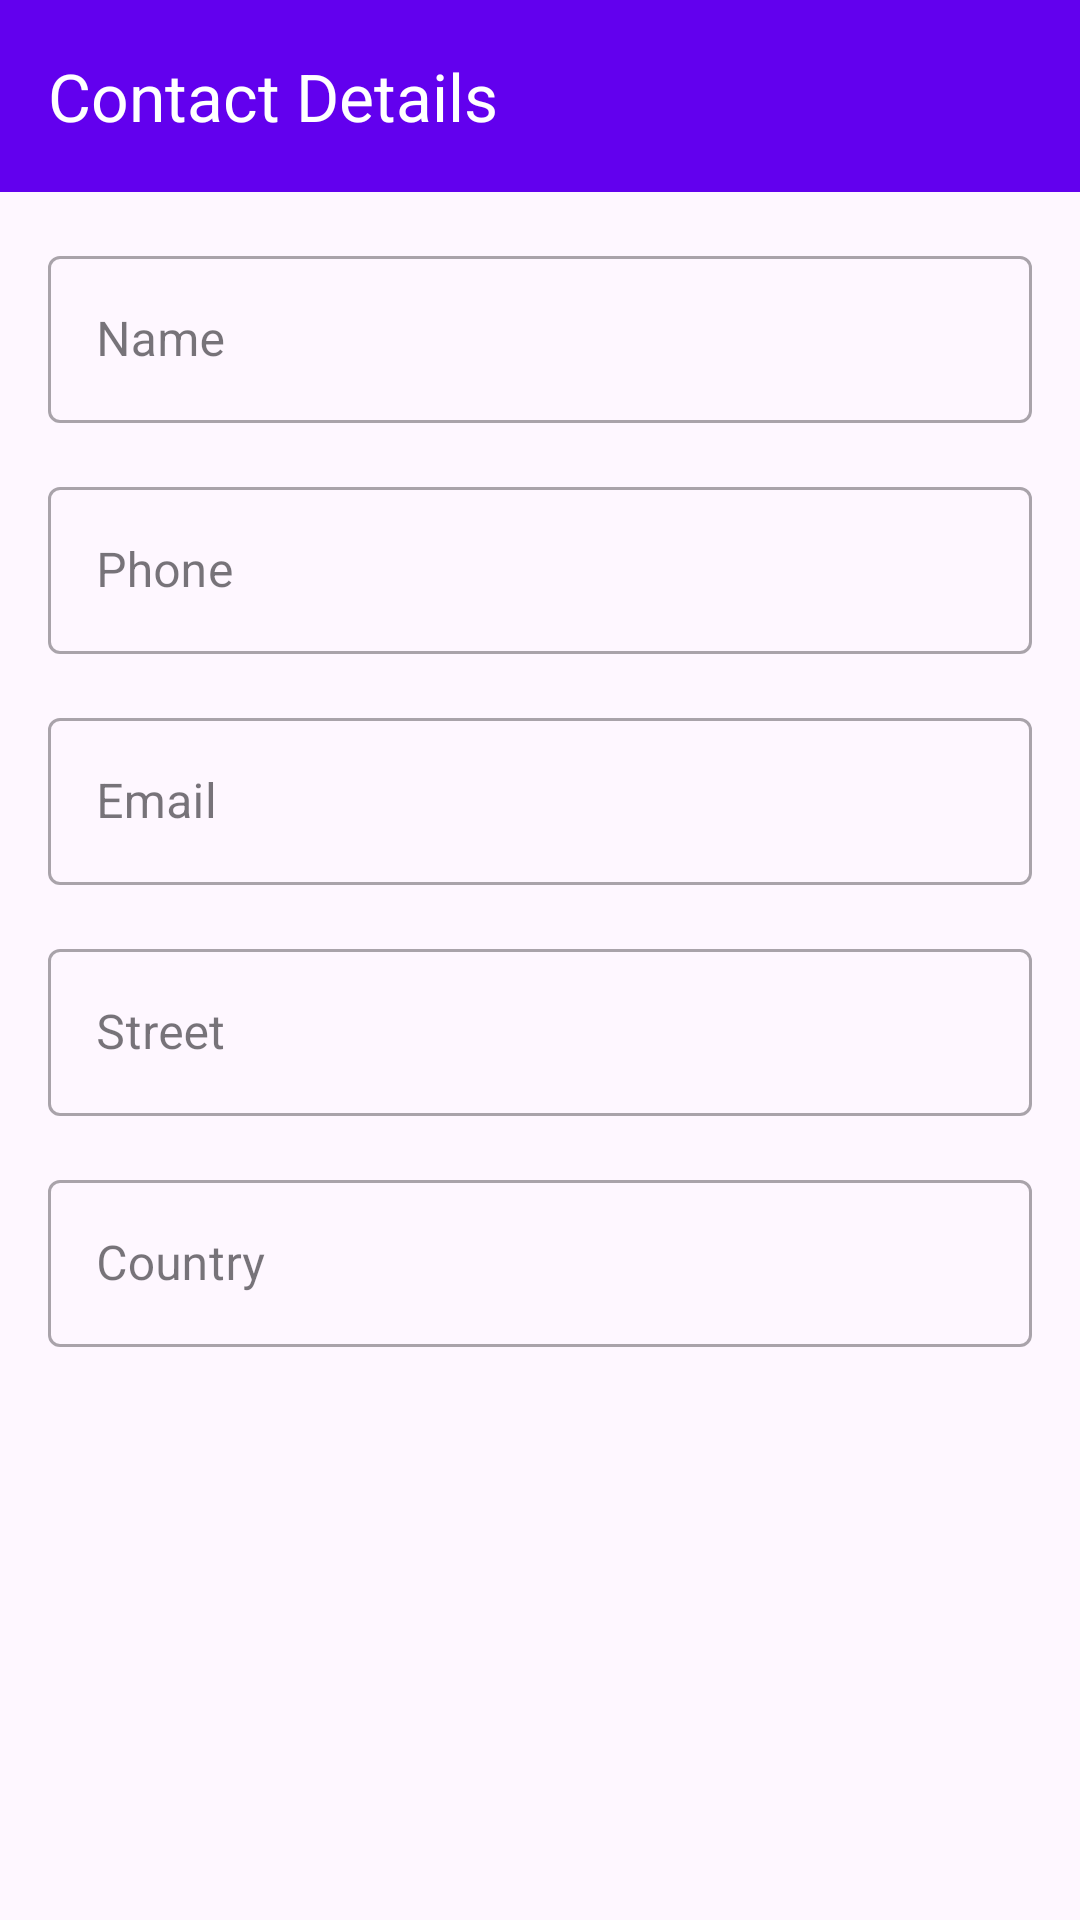

The Android layout XML behind this screen, and the referenced resources:
<!-- AndroidManifest.xml: application theme Theme.AddressBook -->
<!-- res/layout/activity_display_contact.xml -->
<?xml version="1.0" encoding="utf-8"?>
<androidx.coordinatorlayout.widget.CoordinatorLayout
    xmlns:android="http://schemas.android.com/apk/res/android"
    xmlns:app="http://schemas.android.com/apk/res-auto"
    xmlns:tools="http://schemas.android.com/tools"
    android:layout_width="match_parent"
    android:layout_height="match_parent"
    tools:context=".DisplayContact">

    <com.google.android.material.appbar.AppBarLayout
        android:layout_width="match_parent"
        android:layout_height="wrap_content"
        android:theme="@style/ThemeOverlay.AppCompat.Dark.ActionBar">

        <androidx.appcompat.widget.Toolbar
            android:id="@+id/toolbar"
            android:layout_width="match_parent"
            android:layout_height="?attr/actionBarSize"
            android:background="?attr/colorPrimary"
            app:popupTheme="@style/ThemeOverlay.AppCompat.Light"
            app:title="Contact Details" />

    </com.google.android.material.appbar.AppBarLayout>

    <ScrollView
        android:id="@+id/scrollView1"
        android:layout_width="match_parent"
        android:layout_height="match_parent"
        android:fillViewport="true"
        app:layout_behavior="@string/appbar_scrolling_view_behavior">

    <LinearLayout
        android:layout_width="match_parent"
        android:layout_height="wrap_content"
        android:orientation="vertical"
        android:padding="16dp">

        
        <com.google.android.material.textfield.TextInputLayout
            android:layout_width="match_parent"
            android:layout_height="wrap_content"
            android:layout_marginBottom="16dp"
            android:hint="@string/name">

            <com.google.android.material.textfield.TextInputEditText
                android:id="@+id/editTextName"
                android:layout_width="match_parent"
                android:layout_height="wrap_content"
                android:inputType="textPersonName"
                android:enabled="false"
                android:clickable="false"
                android:importantForAutofill="yes"
                android:autofillHints="name" />

        </com.google.android.material.textfield.TextInputLayout>

        
        <com.google.android.material.textfield.TextInputLayout
            android:layout_width="match_parent"
            android:layout_height="wrap_content"
            android:layout_marginBottom="16dp"
            android:hint="@string/phone">

            <com.google.android.material.textfield.TextInputEditText
                android:id="@+id/editTextPhone"
                android:layout_width="match_parent"
                android:layout_height="wrap_content"
                android:inputType="phone"
                android:enabled="false"
                android:clickable="false"
                android:importantForAutofill="yes"
                android:autofillHints="phone" />

        </com.google.android.material.textfield.TextInputLayout>

        
        <com.google.android.material.textfield.TextInputLayout
            android:layout_width="match_parent"
            android:layout_height="wrap_content"
            android:layout_marginBottom="16dp"
            android:hint="@string/email">

            <com.google.android.material.textfield.TextInputEditText
                android:id="@+id/editTextEmail"
                android:layout_width="match_parent"
                android:layout_height="wrap_content"
                android:inputType="textEmailAddress"
                android:enabled="false"
                android:clickable="false"
                android:importantForAutofill="yes"
                android:autofillHints="emailAddress" />

        </com.google.android.material.textfield.TextInputLayout>

        
        <com.google.android.material.textfield.TextInputLayout
            android:layout_width="match_parent"
            android:layout_height="wrap_content"
            android:layout_marginBottom="16dp"
            android:hint="Street">

            <com.google.android.material.textfield.TextInputEditText
                android:id="@+id/editTextStreet"
                android:layout_width="match_parent"
                android:layout_height="wrap_content"
                android:inputType="textPostalAddress"
                android:enabled="false"
                android:clickable="false"
                android:importantForAutofill="yes" />

        </com.google.android.material.textfield.TextInputLayout>

        
        <com.google.android.material.textfield.TextInputLayout
            android:layout_width="match_parent"
            android:layout_height="wrap_content"
            android:layout_marginBottom="16dp"
            android:hint="Country">

            <com.google.android.material.textfield.TextInputEditText
                android:id="@+id/editTextCountry"
                android:layout_width="match_parent"
                android:layout_height="wrap_content"
                android:inputType="text"
                android:enabled="false"
                android:clickable="false" />

        </com.google.android.material.textfield.TextInputLayout>

        
        <com.google.android.material.button.MaterialButton
            android:id="@+id/button1"
            style="@style/Widget.MaterialComponents.Button.OutlinedButton"
            android:layout_width="wrap_content"
            android:layout_height="wrap_content"
            android:layout_gravity="center_horizontal"
            android:layout_marginTop="16dp"
            android:onClick="run"
            android:text="@string/save"
            android:visibility="gone" />

        </LinearLayout>
    </ScrollView>
</androidx.coordinatorlayout.widget.CoordinatorLayout>
<!-- resources referenced by this layout -->
<resources>
  <string name="email">Email</string>
  <string name="name">Name</string>
  <string name="phone">Phone</string>
  <string name="save">Save Contact</string>
  <style name="Theme.AddressBook" parent="Base.Theme.AddressBook" />
  <style name="Base.Theme.AddressBook" parent="Theme.Material3.DayNight.NoActionBar">
          
          <item name="colorPrimary">@color/purple_500</item>
          <item name="colorPrimaryVariant">@color/purple_700</item>
          <item name="colorOnPrimary">@color/white</item>
          
          
          <item name="colorSecondary">@color/teal_200</item>
          <item name="colorSecondaryVariant">@color/teal_700</item>
          <item name="colorOnSecondary">@color/black</item>
          
          
          <item name="android:statusBarColor">?attr/colorPrimaryVariant</item>
          
          
          <item name="windowActionBar">false</item>
          <item name="windowNoTitle">true</item>
          
          
          <item name="materialButtonStyle">@style/Widget.MaterialComponents.Button</item>
          <item name="materialButtonOutlinedStyle">@style/Widget.MaterialComponents.Button.OutlinedButton</item>
          
          
          <item name="textInputStyle">@style/Widget.MaterialComponents.TextInputLayout.OutlinedBox</item>
      </style>
  <color name="white">#FFFFFFFF</color>
  <color name="black">#FF000000</color>
  <!-- not gathered from this repository: default colours our renderer supplied (Android Studio template values) -->
  <color name="purple_500">#FF6200EE</color>
  <color name="purple_700">#FF3700B3</color>
  <color name="teal_200">#FF03DAC5</color>
  <color name="teal_700">#FF018786</color>
</resources>
